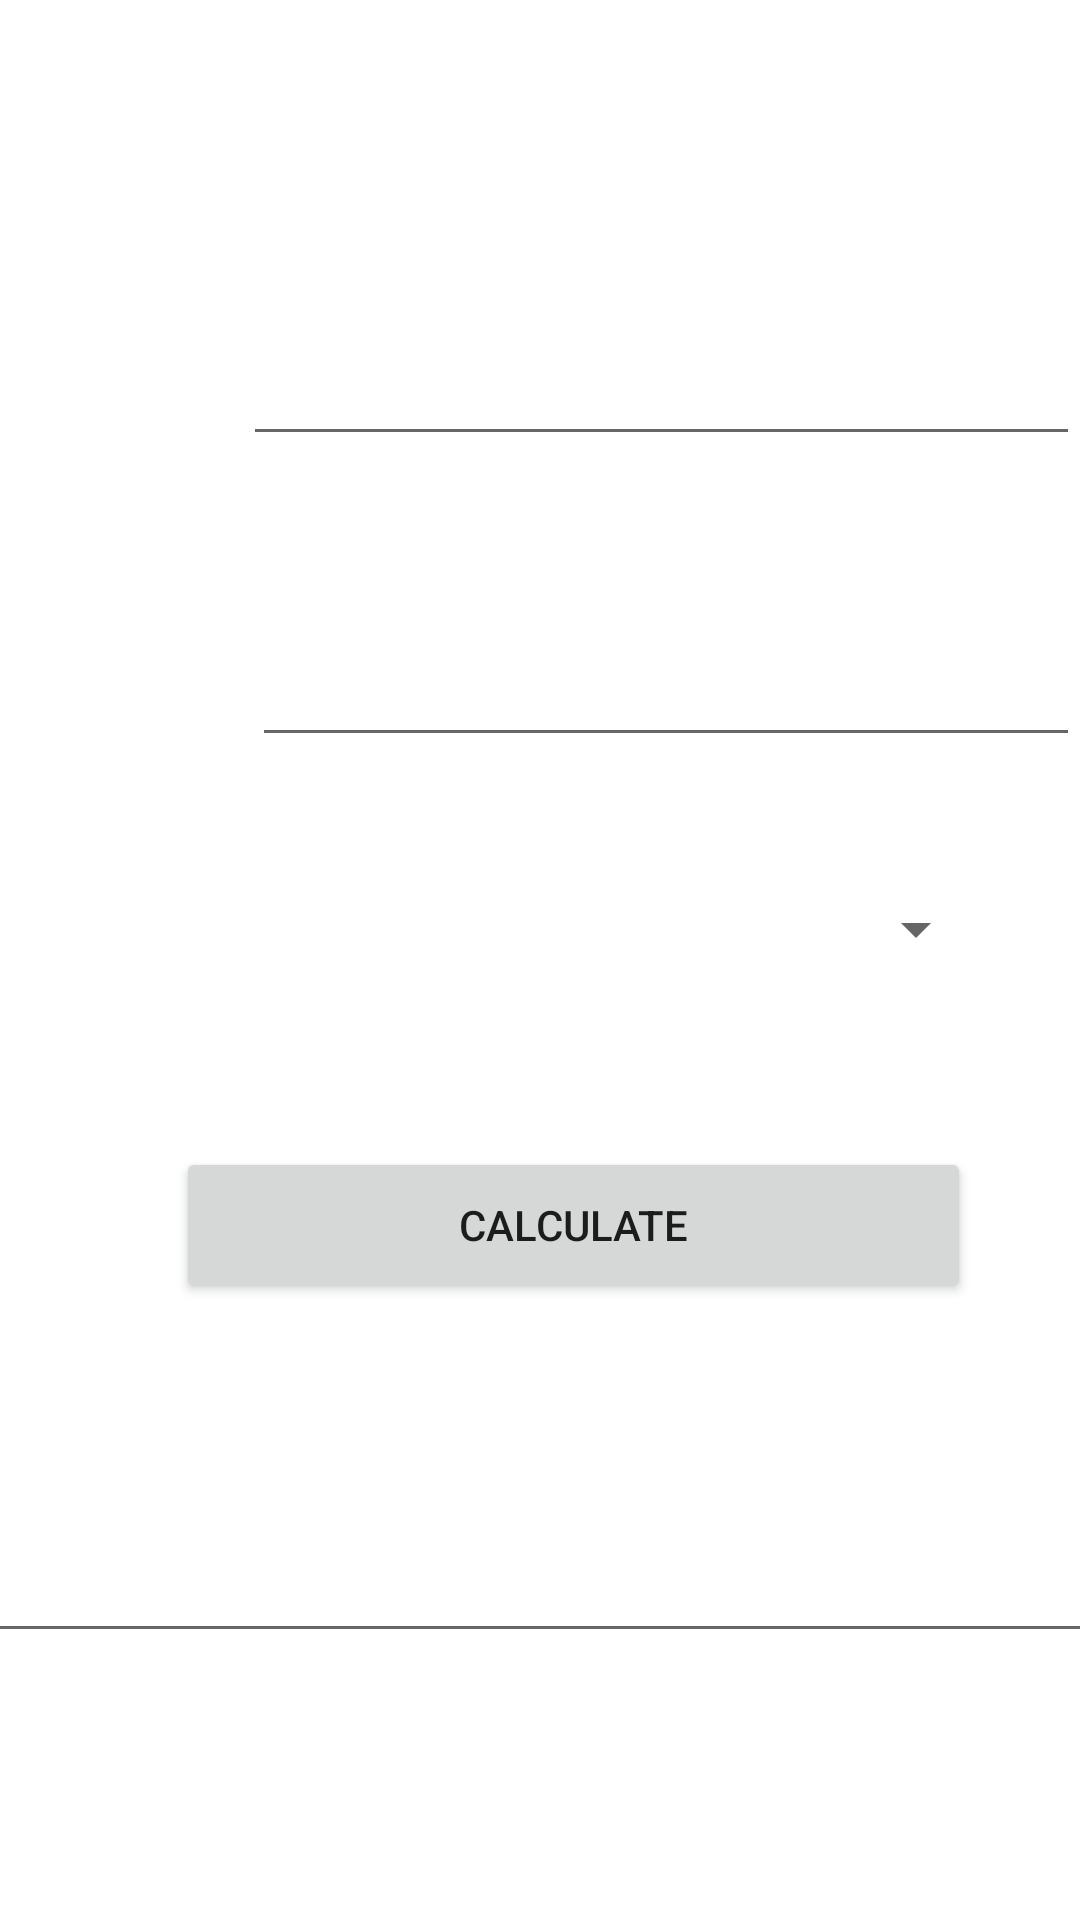

The Android layout XML behind this screen, and the referenced resources:
<!-- AndroidManifest.xml: application theme Theme.2ndlab -->
<!-- res/layout/activity_main.xml -->
<?xml version="1.0" encoding="utf-8"?>
<androidx.constraintlayout.widget.ConstraintLayout xmlns:android="http://schemas.android.com/apk/res/android"
    xmlns:app="http://schemas.android.com/apk/res-auto"
    xmlns:tools="http://schemas.android.com/tools"
    android:id="@+id/btn"
    android:layout_width="match_parent"
    android:layout_height="match_parent"
    tools:context=".MainActivity">

    <EditText
        android:id="@+id/value1"
        android:layout_width="279dp"
        android:layout_height="74dp"
        android:layout_weight="1"
        android:ems="10"
        android:inputType="number"
        app:layout_constraintBottom_toBottomOf="parent"
        app:layout_constraintEnd_toEndOf="parent"
        app:layout_constraintHorizontal_bias="1.0"
        app:layout_constraintStart_toStartOf="parent"
        app:layout_constraintTop_toTopOf="parent"
        app:layout_constraintVertical_bias="0.138" />

    <EditText
        android:id="@+id/value2"
        android:layout_width="276dp"
        android:layout_height="74dp"
        android:ems="10"
        android:inputType="textEmailAddress"
        app:layout_constraintBottom_toBottomOf="parent"
        app:layout_constraintEnd_toEndOf="parent"
        app:layout_constraintHorizontal_bias="1.0"
        app:layout_constraintStart_toStartOf="parent"
        app:layout_constraintTop_toTopOf="parent"
        app:layout_constraintVertical_bias="0.315" />

    <Spinner
        android:id="@+id/spinner"
        android:layout_width="176dp"
        android:layout_height="60dp"
        app:layout_constraintBottom_toBottomOf="parent"
        app:layout_constraintEnd_toEndOf="parent"
        app:layout_constraintHorizontal_bias="0.834"
        app:layout_constraintStart_toStartOf="parent"
        app:layout_constraintTop_toTopOf="parent"
        app:layout_constraintVertical_bias="0.482" />

    <Button
        android:id="@+id/calbtn"
        android:layout_width="265dp"
        android:layout_height="52dp"
        android:text="Calculate"
        app:layout_constraintBottom_toBottomOf="parent"
        app:layout_constraintEnd_toEndOf="parent"
        app:layout_constraintHorizontal_bias="0.616"
        app:layout_constraintStart_toStartOf="parent"
        app:layout_constraintTop_toTopOf="parent"
        app:layout_constraintVertical_bias="0.65" />

    <EditText
        android:id="@+id/result"
        android:layout_width="376dp"
        android:layout_height="50dp"
        android:ems="10"
        android:inputType="textEmailAddress"
        app:layout_constraintBottom_toBottomOf="parent"
        app:layout_constraintEnd_toEndOf="parent"
        app:layout_constraintHorizontal_bias="0.542"
        app:layout_constraintStart_toStartOf="parent"
        app:layout_constraintTop_toTopOf="parent"
        app:layout_constraintVertical_bias="0.849" />
</androidx.constraintlayout.widget.ConstraintLayout>
<!-- resources referenced by this layout -->
<resources>
  <style name="Theme.2ndlab" parent="Theme.MaterialComponents.DayNight.DarkActionBar">
          
          <item name="colorPrimary">@color/purple_500</item>
          <item name="colorPrimaryVariant">@color/purple_700</item>
          <item name="colorOnPrimary">@color/white</item>
          
          <item name="colorSecondary">@color/teal_200</item>
          <item name="colorSecondaryVariant">@color/teal_700</item>
          <item name="colorOnSecondary">@color/black</item>
          
          <item name="android:statusBarColor" tools:targetApi="l">?attr/colorPrimaryVariant</item>
          
      </style>
  <!-- not gathered from this repository: default colours our renderer supplied (Android Studio template values) -->
  <color name="purple_500">#FF6200EE</color>
  <color name="purple_700">#FF3700B3</color>
  <color name="teal_200">#FF03DAC5</color>
  <color name="teal_700">#FF018786</color>
  <color name="black">#FF000000</color>
  <color name="white">#FFFFFFFF</color>
</resources>
